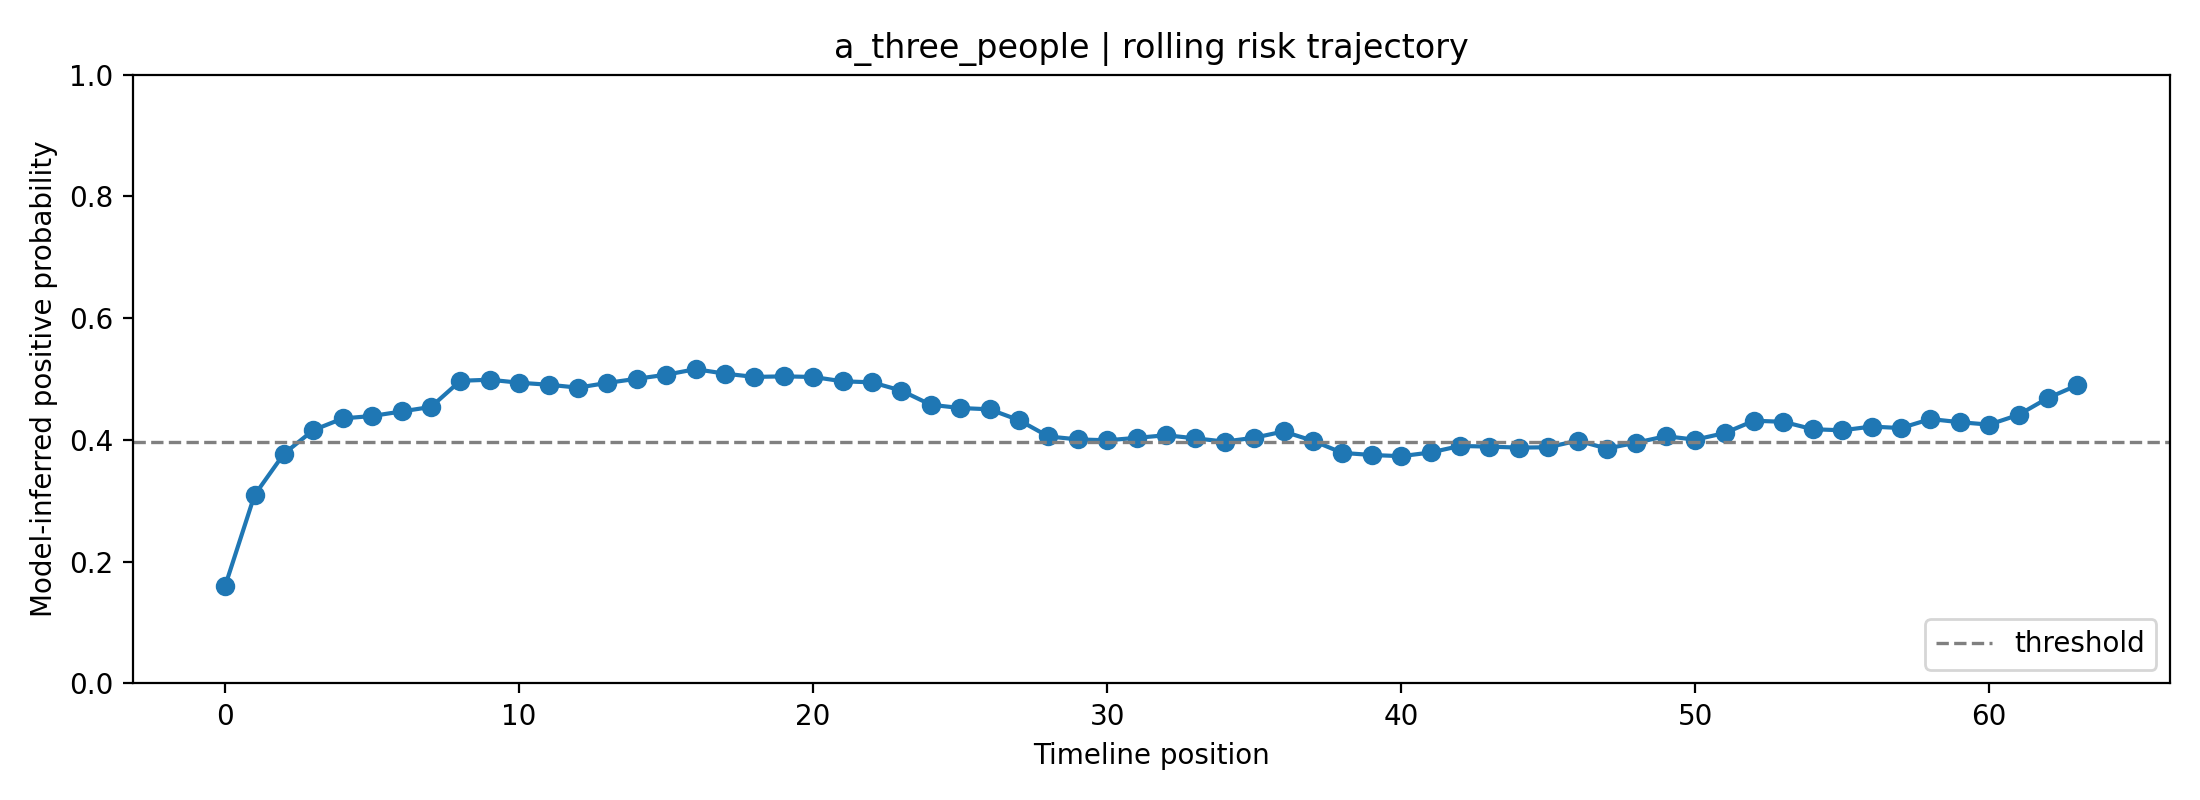

The table this chart was drawn from, first rows:
fold, user_id, label, position, risk_prob, raw_prob, logit, n_posts_used, mode
3, a_three_people, 0, 0, 0.1602, 0.3448, -0.6418, 1, rolling
3, a_three_people, 0, 1, 0.3094, 0.4746, -0.1016, 2, rolling
3, a_three_people, 0, 2, 0.3774, 0.5224, 0.08948, 3, rolling
3, a_three_people, 0, 3, 0.4161, 0.5478, 0.1919, 4, rolling
3, a_three_people, 0, 4, 0.4353, 0.5601, 0.2417, 5, rolling
3, a_three_people, 0, 5, 0.4393, 0.5626, 0.2519, 6, rolling
3, a_three_people, 0, 6, 0.4468, 0.5674, 0.2711, 7, rolling
3, a_three_people, 0, 7, 0.4542, 0.572, 0.29, 8, rolling
3, a_three_people, 0, 8, 0.4971, 0.5984, 0.399, 8, rolling
3, a_three_people, 0, 9, 0.4989, 0.5995, 0.4035, 8, rolling
3, a_three_people, 0, 10, 0.494, 0.5965, 0.3909, 8, rolling
3, a_three_people, 0, 11, 0.4907, 0.5945, 0.3827, 8, rolling
3, a_three_people, 0, 12, 0.4859, 0.5916, 0.3705, 8, rolling
3, a_three_people, 0, 13, 0.4937, 0.5964, 0.3903, 8, rolling
3, a_three_people, 0, 14, 0.5005, 0.6005, 0.4074, 8, rolling
3, a_three_people, 0, 15, 0.5071, 0.6045, 0.4243, 8, rolling
3, a_three_people, 0, 16, 0.5162, 0.61, 0.4473, 8, rolling
3, a_three_people, 0, 17, 0.5089, 0.6056, 0.4287, 8, rolling
3, a_three_people, 0, 18, 0.5035, 0.6023, 0.4151, 8, rolling
3, a_three_people, 0, 19, 0.5044, 0.6029, 0.4174, 8, rolling
3, a_three_people, 0, 20, 0.5034, 0.6023, 0.4149, 8, rolling
3, a_three_people, 0, 21, 0.4963, 0.5979, 0.3969, 8, rolling
3, a_three_people, 0, 22, 0.4946, 0.5969, 0.3926, 8, rolling
3, a_three_people, 0, 23, 0.481, 0.5886, 0.358, 8, rolling
3, a_three_people, 0, 24, 0.4578, 0.5742, 0.2992, 8, rolling
3, a_three_people, 0, 25, 0.4524, 0.5709, 0.2855, 8, rolling
3, a_three_people, 0, 26, 0.4503, 0.5696, 0.2801, 8, rolling
3, a_three_people, 0, 27, 0.4325, 0.5583, 0.2343, 8, rolling
3, a_three_people, 0, 28, 0.4057, 0.5411, 0.1648, 8, rolling
3, a_three_people, 0, 29, 0.4008, 0.5379, 0.1519, 8, rolling
3, a_three_people, 0, 30, 0.3994, 0.537, 0.1482, 8, rolling
3, a_three_people, 0, 31, 0.4034, 0.5396, 0.1586, 8, rolling
3, a_three_people, 0, 32, 0.4077, 0.5424, 0.17, 8, rolling
3, a_three_people, 0, 33, 0.4026, 0.5391, 0.1566, 8, rolling
3, a_three_people, 0, 34, 0.3973, 0.5356, 0.1426, 8, rolling
3, a_three_people, 0, 35, 0.4036, 0.5397, 0.1592, 8, rolling
3, a_three_people, 0, 36, 0.4139, 0.5464, 0.186, 8, rolling
3, a_three_people, 0, 37, 0.3986, 0.5364, 0.146, 8, rolling
3, a_three_people, 0, 38, 0.3787, 0.5232, 0.09306, 8, rolling
3, a_three_people, 0, 39, 0.3753, 0.5209, 0.08374, 8, rolling
3, a_three_people, 0, 40, 0.3733, 0.5196, 0.07851, 8, rolling
3, a_three_people, 0, 41, 0.3794, 0.5237, 0.09484, 8, rolling
3, a_three_people, 0, 42, 0.3901, 0.5309, 0.1236, 8, rolling
3, a_three_people, 0, 43, 0.389, 0.5301, 0.1206, 8, rolling
3, a_three_people, 0, 44, 0.3874, 0.5291, 0.1163, 8, rolling
3, a_three_people, 0, 45, 0.3879, 0.5294, 0.1178, 8, rolling
3, a_three_people, 0, 46, 0.3988, 0.5366, 0.1466, 8, rolling
3, a_three_people, 0, 47, 0.3858, 0.528, 0.1122, 8, rolling
3, a_three_people, 0, 48, 0.3956, 0.5345, 0.1381, 8, rolling
3, a_three_people, 0, 49, 0.4061, 0.5414, 0.1658, 8, rolling
3, a_three_people, 0, 50, 0.4004, 0.5376, 0.1509, 8, rolling
3, a_three_people, 0, 51, 0.4112, 0.5447, 0.1792, 8, rolling
3, a_three_people, 0, 52, 0.4316, 0.5577, 0.2319, 8, rolling
3, a_three_people, 0, 53, 0.4298, 0.5566, 0.2273, 8, rolling
3, a_three_people, 0, 54, 0.4176, 0.5488, 0.1957, 8, rolling
3, a_three_people, 0, 55, 0.4158, 0.5477, 0.1912, 8, rolling
3, a_three_people, 0, 56, 0.422, 0.5516, 0.2071, 8, rolling
3, a_three_people, 0, 57, 0.4195, 0.55, 0.2006, 8, rolling
3, a_three_people, 0, 58, 0.4343, 0.5595, 0.2391, 8, rolling
3, a_three_people, 0, 59, 0.4291, 0.5562, 0.2256, 8, rolling
... 4 more rows
